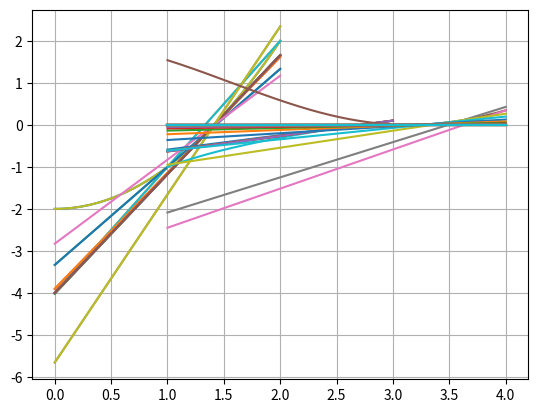

Generate this figure with matplotlib:
import numpy as np
import matplotlib.pyplot as plt

def function1(x):
    return x*x-2
def function2(x):
    return np.log(x)-1
def function3(x):
    return np.cos(x)+1

def get_root(function, method, ext_left, ext_right, *, iterations=None, epsilon=None):
    x = np.linspace(ext_left, ext_right, 200)
    plt.grid(True)
    plt.plot(x, function(x), label='Funcion ingresada')
    if iterations is not None:
        count = 1
        while iterations > 0:
            print("iteracion: " + str(count))
            (ext_left, ext_right, error) = method(function, ext_left, ext_right)
            if error == 0:
                #raise("Already got the root!")
                break
            plt.plot(x, get_straight(ext_left, ext_right, function, x))
            iterations-=1
            count+=1
    elif epsilon is not None:
        count = 1
        method_error = epsilon
        while abs(method_error) >= epsilon:
            print("iteracion: " + str(count))
            (ext_left, ext_right, method_error) = method(function, ext_left, ext_right)
            plt.plot(x, get_straight(ext_left, ext_right, function, x))
            count+=1
    else:
        raise("Theres no cut condition!")
    plt.show()

def get_straight(x1, x2, function, x):
    a = slope(x1, function(x1), x2, function(x2))
    b = constant(a, x1, function(x1))
    return a*x+b

def slope(x1, y1, x2, y2):
    return (y2 - y1) / (x2 - x1)

def constant(slope, x, y):
    return y - (slope*x)

def bisection(function, ext_left, ext_right):
    new_point = (ext_left + ext_right)/2
    error = ext_left - new_point
    print("valor: " + str(new_point))
    print("dif: " + str(error))
    #if both have the same sign, multiply them will result in a value over zero
    if (function(new_point) * function(ext_right)) > 0:
        return_value = (ext_left, new_point, error)
    else:
        return_value = (new_point, ext_right, error)
    return return_value

def secant(function, ext_left, ext_right):
    new_point = ext_left - (function(ext_left)*(ext_right-ext_left))/(function(ext_right)-function(ext_left))
    error = ext_right - new_point
    print("valor: " + str(new_point))
    print("dif: " + str(error))
    return (ext_right, new_point, error)

print(get_root(function1, secant, 0, 2, epsilon = 0.0000001))
print(get_root(function1, secant, 0, 2, iterations = 20))
print(get_root(function2, secant, 1, 3, epsilon = 0.0000001))
print(get_root(function3, secant, 1, 4, epsilon = 0.0000001))
